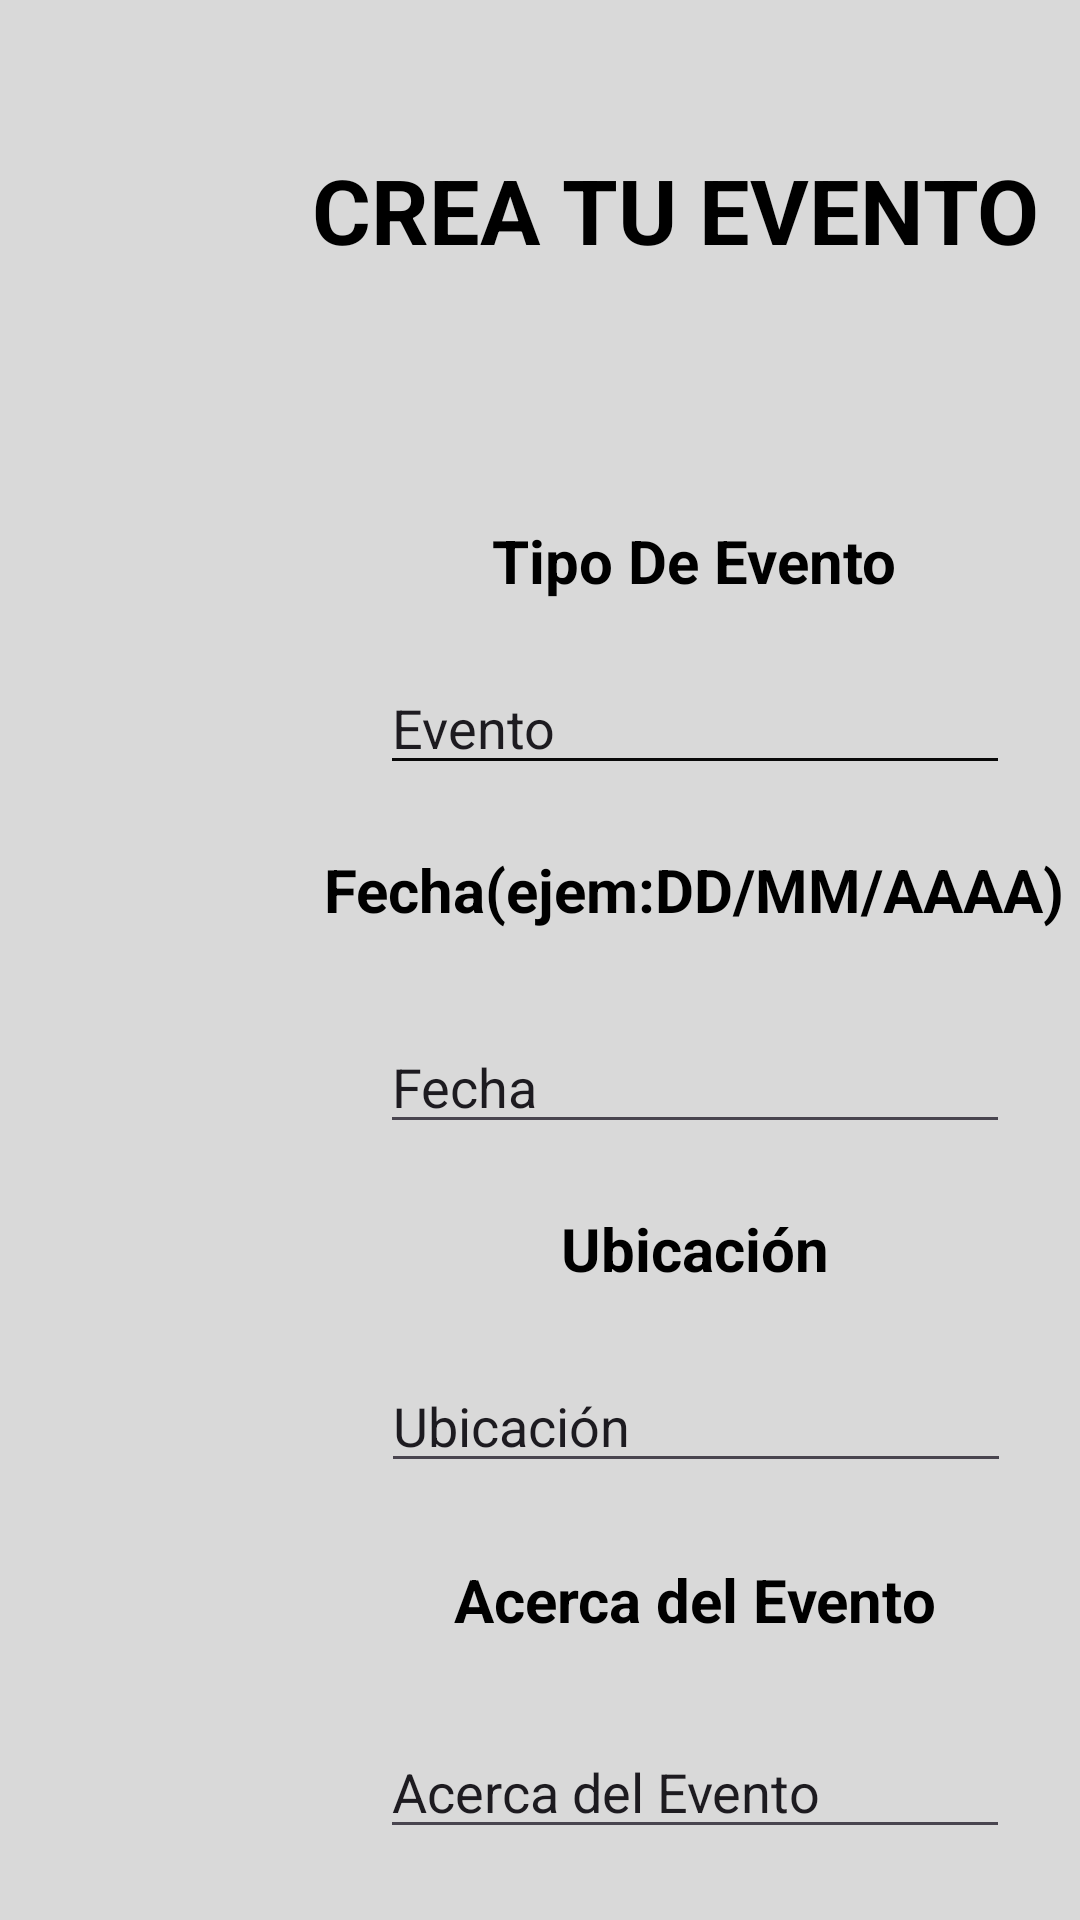

Android layout source for this screen:
<!-- AndroidManifest.xml: application theme Theme.EventUp -->
<!-- res/layout/activity_crear_evento.xml -->
<?xml version="1.0" encoding="utf-8"?>
<androidx.constraintlayout.widget.ConstraintLayout xmlns:android="http://schemas.android.com/apk/res/android"
    xmlns:app="http://schemas.android.com/apk/res-auto"
    xmlns:tools="http://schemas.android.com/tools"
    android:layout_width="match_parent"
    android:layout_height="match_parent"
    android:background="@color/grisClarito"
    tools:context=".CrearEvento">

    <TextView
        android:id="@+id/textView5"
        android:layout_width="275dp"
        android:layout_height="80dp"
        android:padding="10dp"
        android:text="CREA TU EVENTO"
        android:textColor="@color/black"
        android:textSize="30sp"
        android:textStyle="bold"
        app:layout_constraintBottom_toTopOf="@+id/guideline21"
        app:layout_constraintEnd_toStartOf="@+id/guideline23"
        app:layout_constraintStart_toStartOf="@+id/guideline22"
        app:layout_constraintTop_toTopOf="parent"
        tools:textAlignment="center" />

    <androidx.constraintlayout.widget.Guideline
        android:id="@+id/guideline21"
        android:layout_width="wrap_content"
        android:layout_height="wrap_content"
        android:orientation="horizontal"
        app:layout_constraintGuide_begin="159dp" />

    <androidx.constraintlayout.widget.Guideline
        android:id="@+id/guideline22"
        android:layout_width="wrap_content"
        android:layout_height="wrap_content"
        android:orientation="vertical"
        app:layout_constraintGuide_begin="61dp" />

    <androidx.constraintlayout.widget.Guideline
        android:id="@+id/guideline23"
        android:layout_width="wrap_content"
        android:layout_height="wrap_content"
        android:orientation="vertical"
        app:layout_constraintGuide_begin="402dp" />

    <TextView
        android:id="@+id/textVewTipoEvento"
        android:layout_width="163dp"
        android:layout_height="33dp"
        android:text="Tipo De Evento"
        android:textAlignment="center"
        android:textColor="@color/black"
        android:textSize="20sp"
        android:textStyle="bold"
        app:layout_constraintBottom_toTopOf="@+id/editTextEvento"
        app:layout_constraintEnd_toStartOf="@+id/guideline23"
        app:layout_constraintStart_toStartOf="@+id/guideline22"
        app:layout_constraintTop_toTopOf="@+id/guideline21" />

    <EditText
        android:id="@+id/editTextEvento"
        android:layout_width="wrap_content"
        android:layout_height="wrap_content"
        android:backgroundTint="#090909"
        android:ems="10"
        android:inputType="text"
        android:text="Evento"
        app:layout_constraintBottom_toTopOf="@+id/guideline24"
        app:layout_constraintEnd_toStartOf="@+id/guideline23"
        app:layout_constraintStart_toStartOf="@+id/guideline22"
        app:layout_constraintTop_toTopOf="@+id/guideline25" />

    <TextView
        android:id="@+id/textViewFecha"
        android:layout_width="wrap_content"
        android:layout_height="wrap_content"
        android:text="Fecha(ejem:DD/MM/AAAA)"
        android:textColor="@color/black"
        android:textSize="20sp"
        android:textStyle="bold"
        app:layout_constraintBottom_toTopOf="@+id/guideline27"
        app:layout_constraintEnd_toStartOf="@+id/guideline23"
        app:layout_constraintStart_toStartOf="@+id/guideline22"
        app:layout_constraintTop_toTopOf="@+id/guideline24" />

    <androidx.constraintlayout.widget.Guideline
        android:id="@+id/guideline24"
        android:layout_width="wrap_content"
        android:layout_height="wrap_content"
        android:orientation="horizontal"
        app:layout_constraintGuide_begin="268dp" />

    <androidx.constraintlayout.widget.Guideline
        android:id="@+id/guideline25"
        android:layout_width="wrap_content"
        android:layout_height="wrap_content"
        android:orientation="horizontal"
        app:layout_constraintGuide_begin="214dp" />

    <EditText
        android:id="@+id/editTextFecha"
        android:layout_width="wrap_content"
        android:layout_height="wrap_content"
        android:ems="10"
        android:inputType="text"
        android:text="Fecha"
        app:layout_constraintBottom_toTopOf="@+id/guideline26"
        app:layout_constraintEnd_toStartOf="@+id/guideline23"
        app:layout_constraintStart_toStartOf="@+id/guideline22"
        app:layout_constraintTop_toTopOf="@+id/guideline27" />

    <androidx.constraintlayout.widget.Guideline
        android:id="@+id/guideline26"
        android:layout_width="wrap_content"
        android:layout_height="wrap_content"
        android:orientation="horizontal"
        app:layout_constraintGuide_begin="396dp" />

    <androidx.constraintlayout.widget.Guideline
        android:id="@+id/guideline27"
        android:layout_width="wrap_content"
        android:layout_height="wrap_content"
        android:orientation="horizontal"
        app:layout_constraintGuide_begin="325dp" />

    <TextView
        android:id="@+id/textViewUbicacion"
        android:layout_width="wrap_content"
        android:layout_height="wrap_content"
        android:text="Ubicación"
        android:textColor="@color/black"
        android:textSize="20sp"
        android:textStyle="bold"
        app:layout_constraintBottom_toTopOf="@+id/guideline28"
        app:layout_constraintEnd_toStartOf="@+id/guideline23"
        app:layout_constraintStart_toStartOf="@+id/guideline22"
        app:layout_constraintTop_toTopOf="@+id/guideline26" />

    <androidx.constraintlayout.widget.Guideline
        android:id="@+id/guideline28"
        android:layout_width="wrap_content"
        android:layout_height="wrap_content"
        android:orientation="horizontal"
        app:layout_constraintGuide_begin="436dp" />

    <EditText
        android:id="@+id/editTextUbicación"
        android:layout_width="wrap_content"
        android:layout_height="wrap_content"
        android:ems="10"
        android:inputType="text"
        android:text="Ubicación"
        app:layout_constraintBottom_toTopOf="@+id/guideline29"
        app:layout_constraintEnd_toStartOf="@+id/guideline23"
        app:layout_constraintHorizontal_bias="0.503"
        app:layout_constraintStart_toStartOf="@+id/guideline22"
        app:layout_constraintTop_toTopOf="@+id/guideline28" />

    <androidx.constraintlayout.widget.Guideline
        android:id="@+id/guideline29"
        android:layout_width="wrap_content"
        android:layout_height="wrap_content"
        android:orientation="horizontal"
        app:layout_constraintGuide_begin="511dp" />

    <TextView
        android:id="@+id/textViewAcercaDelEvento"
        android:layout_width="wrap_content"
        android:layout_height="wrap_content"
        android:text="Acerca del Evento"
        android:textColor="@color/black"
        android:textSize="20sp"
        android:textStyle="bold"
        app:layout_constraintBottom_toTopOf="@+id/guideline30"
        app:layout_constraintEnd_toStartOf="@+id/guideline23"
        app:layout_constraintStart_toStartOf="@+id/guideline22"
        app:layout_constraintTop_toTopOf="@+id/guideline29" />

    <androidx.constraintlayout.widget.Guideline
        android:id="@+id/guideline30"
        android:layout_width="wrap_content"
        android:layout_height="wrap_content"
        android:orientation="horizontal"
        app:layout_constraintGuide_begin="555dp" />

    <EditText
        android:id="@+id/editTextAcercaDelEvento"
        android:layout_width="wrap_content"
        android:layout_height="wrap_content"
        android:ems="10"
        android:inputType="text"
        android:text="Acerca del Evento"
        app:layout_constraintBottom_toTopOf="@+id/guideline31"
        app:layout_constraintEnd_toStartOf="@+id/guideline23"
        app:layout_constraintStart_toStartOf="@+id/guideline22"
        app:layout_constraintTop_toTopOf="@+id/guideline30" />

    <androidx.constraintlayout.widget.Guideline
        android:id="@+id/guideline31"
        android:layout_width="wrap_content"
        android:layout_height="wrap_content"
        android:orientation="horizontal"
        app:layout_constraintGuide_begin="636dp" />

</androidx.constraintlayout.widget.ConstraintLayout>
<!-- resources referenced by this layout -->
<resources>
  <color name="black">#FF000000</color>
  <color name="grisClarito">#D9D9D9</color>
  <style name="Theme.EventUp" parent="Base.Theme.EventUp" />
  <style name="Base.Theme.EventUp" parent="Theme.Material3.DayNight.NoActionBar">
          
          <item name="colorPrimary">@color/Principal</item>
      </style>
  <color name="Principal">#1B2430</color>
</resources>
